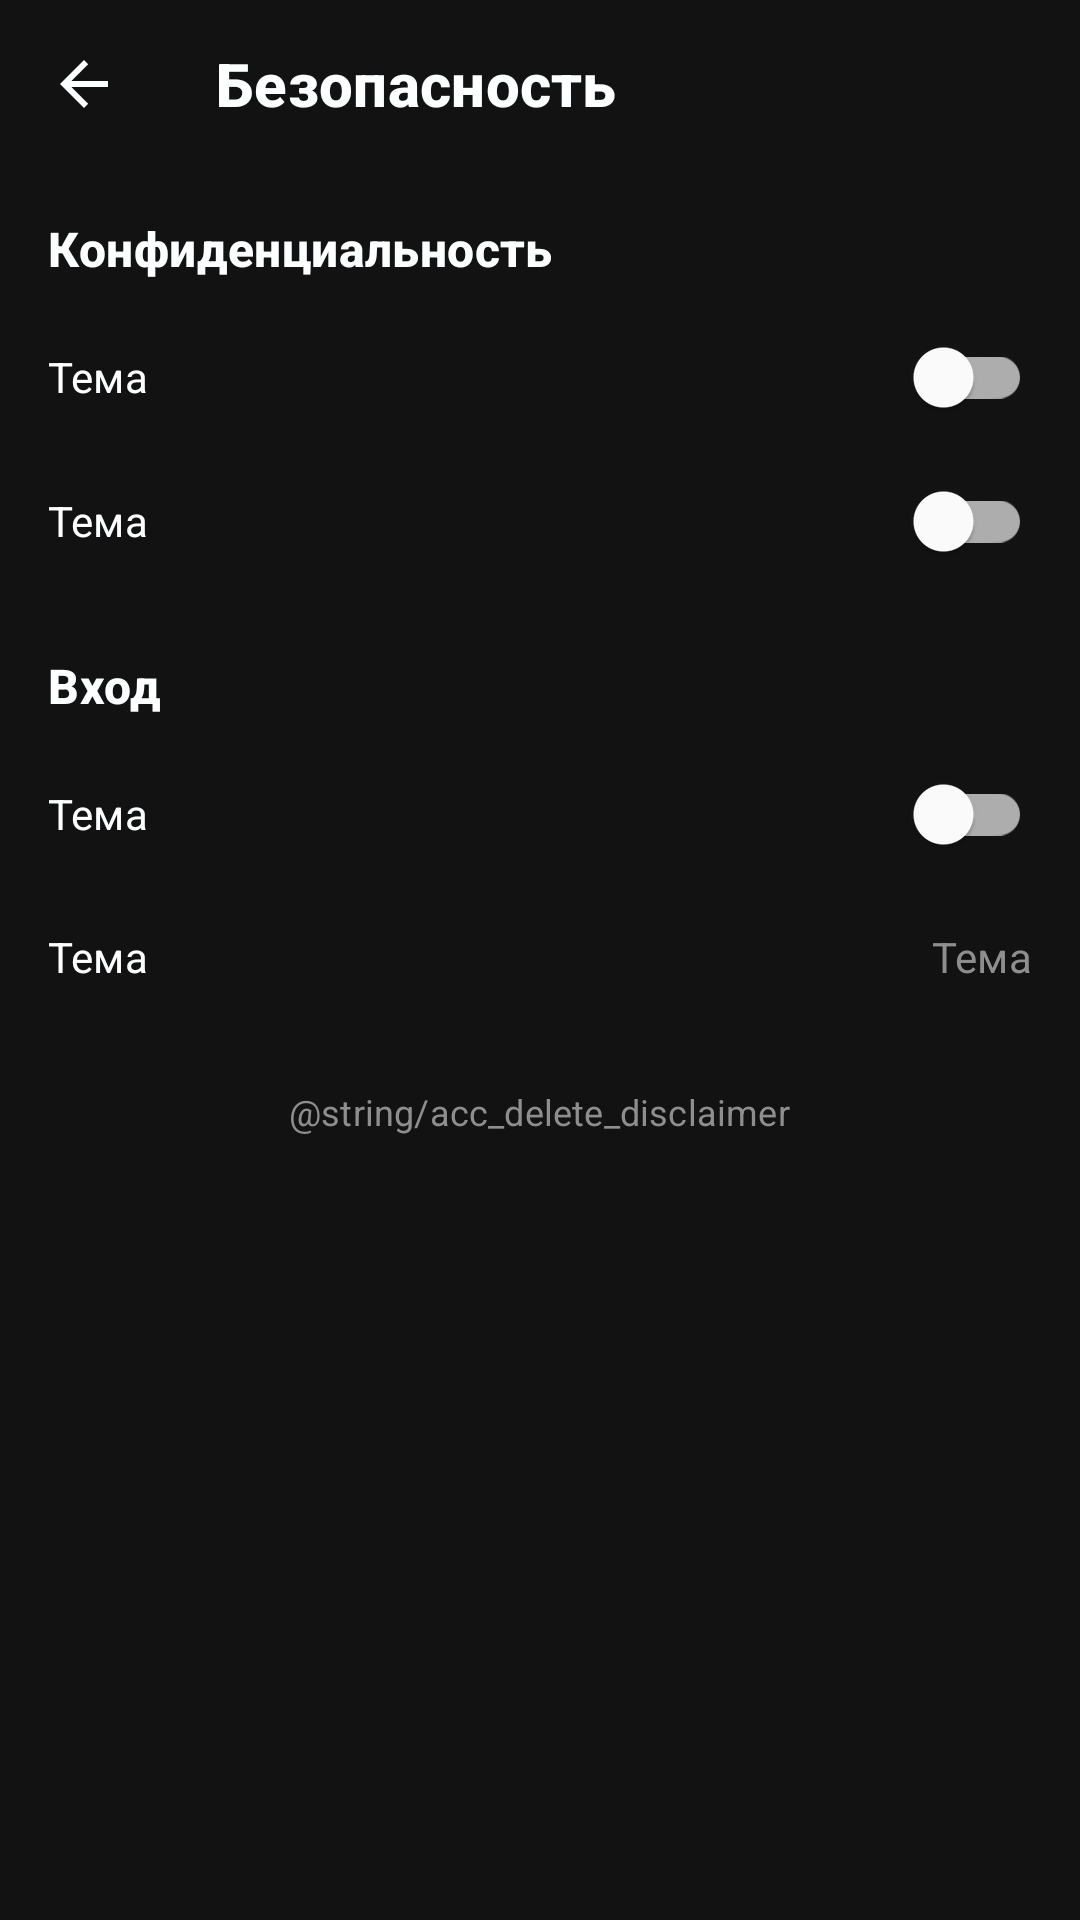

The Android layout XML behind this screen, and the referenced resources:
<!-- AndroidManifest.xml: application theme Theme.KozlovskyPay -->
<!-- res/layout/fragment_safety.xml -->
<?xml version="1.0" encoding="utf-8"?>
<LinearLayout xmlns:android="http://schemas.android.com/apk/res/android"
    xmlns:app="http://schemas.android.com/apk/res-auto"
    android:layout_width="match_parent"
    android:layout_height="match_parent"
    android:orientation="vertical">

    <com.google.android.material.appbar.AppBarLayout
        android:id="@+id/fs_appbar"
        android:layout_width="match_parent"
        android:layout_height="wrap_content"
        app:layout_constraintTop_toTopOf="parent">

        <androidx.appcompat.widget.Toolbar
            android:id="@+id/fs_toolbar"
            style="@style/Toolbar"
            android:layout_width="match_parent"
            android:layout_height="wrap_content"
            android:background="@color/background"
            app:title="Безопасность"
            app:titleTextColor="@color/white_soft" />
    </com.google.android.material.appbar.AppBarLayout>

    <androidx.core.widget.NestedScrollView
        android:layout_width="match_parent"
        android:layout_height="match_parent">

        <LinearLayout
            android:layout_width="match_parent"
            android:layout_height="match_parent"
            android:orientation="vertical">

            <TextView
                android:id="@+id/fs_tv_common"
                style="@style/Headline2"
                android:layout_width="wrap_content"
                android:layout_height="wrap_content"
                android:layout_marginStart="16dp"
                android:layout_marginTop="16dp"
                android:text="Конфиденциальность"
                app:layout_constraintStart_toStartOf="parent"
                app:layout_constraintTop_toTopOf="parent" />

            <include
                android:id="@+id/incognito"
                layout="@layout/item_settings_with_switch"
                android:layout_width="match_parent"
                android:layout_height="wrap_content"
                android:layout_marginTop="8dp" />

            <include
                android:id="@+id/hidden_avatars"
                layout="@layout/item_settings_with_switch"
                android:layout_width="match_parent"
                android:layout_height="wrap_content" />

            <TextView
                android:id="@+id/fs_tv_notifications"
                style="@style/Headline2"
                android:layout_width="wrap_content"
                android:layout_height="wrap_content"
                android:layout_marginStart="16dp"
                android:layout_marginTop="20dp"
                android:text="Вход"
                app:layout_constraintStart_toStartOf="parent"
                app:layout_constraintTop_toTopOf="parent" />

            <include
                android:id="@+id/fingerprint"
                layout="@layout/item_settings_with_switch"
                android:layout_width="match_parent"
                android:layout_height="wrap_content"
                android:layout_marginTop="8dp" />

            <include
                android:id="@+id/questions"
                layout="@layout/item_settings_with_value"
                android:layout_width="match_parent"
                android:layout_height="wrap_content" />

            <TextView
                android:id="@+id/acc_delete"
                style="@style/Footnote"
                android:layout_width="wrap_content"
                android:layout_height="wrap_content"
                android:layout_gravity="center_horizontal"
                android:layout_marginTop="20dp"
                android:gravity="center_horizontal"
                android:text="@string/acc_delete_disclaimer"
                android:textColor="@color/gray" />
        </LinearLayout>
    </androidx.core.widget.NestedScrollView>
</LinearLayout>
<!-- res/layout/item_settings_with_switch.xml (included above) -->
<?xml version="1.0" encoding="utf-8"?>
<FrameLayout xmlns:android="http://schemas.android.com/apk/res/android"
    xmlns:app="http://schemas.android.com/apk/res-auto"
    android:layout_width="match_parent"
    android:layout_height="wrap_content"
    android:paddingStart="16dp"
    android:paddingEnd="16dp">

    <TextView
        android:id="@+id/title"
        style="@style/Callout"
        android:layout_width="wrap_content"
        android:layout_height="wrap_content"
        android:layout_gravity="center_vertical"
        android:text="Тема"
        app:layout_constraintStart_toStartOf="parent"
        app:layout_constraintTop_toTopOf="parent" />

    <com.google.android.material.switchmaterial.SwitchMaterial
        android:id="@+id/value"
        style="@style/Callout"
        android:layout_width="wrap_content"
        android:layout_height="wrap_content"
        android:layout_gravity="end"
        android:textColor="@color/gray"
        app:layout_constraintEnd_toEndOf="parent"
        app:layout_constraintTop_toTopOf="parent" />
</FrameLayout>
<!-- res/layout/item_settings_with_value.xml (included above) -->
<?xml version="1.0" encoding="utf-8"?>
<FrameLayout xmlns:android="http://schemas.android.com/apk/res/android"
    xmlns:app="http://schemas.android.com/apk/res-auto"
    android:layout_width="match_parent"
    android:layout_height="wrap_content"
    android:paddingHorizontal="16dp"
    android:paddingVertical="14dp">

    <TextView
        android:id="@+id/title"
        style="@style/Callout"
        android:layout_width="wrap_content"
        android:layout_height="wrap_content"
        android:text="Тема"
        app:layout_constraintStart_toStartOf="parent"
        app:layout_constraintTop_toTopOf="parent" />

    <TextView
        android:id="@+id/value"
        style="@style/Callout"
        android:layout_width="wrap_content"
        android:layout_height="wrap_content"
        android:layout_gravity="end"
        android:text="Тема"
        android:textColor="@color/gray"
        app:layout_constraintEnd_toEndOf="parent"
        app:layout_constraintTop_toTopOf="parent" />
</FrameLayout>
<!-- resources referenced by this layout -->
<resources>
  <color name="background">#121212</color>
  <color name="gray">#8e8e8e</color>
  <color name="white_soft">#fdfeff</color>
  <string name="acc_delete_disclaimer">Чтобы отказаться от услуг, вы можете \nудалить аккаунт</string>
  <style name="Callout" parent="Text">
          <item name="android:fontFamily">sans-serif</item>
          <item name="android:letterSpacing">@dimen/text_letter_spacing_callout</item>
          <item name="android:lineSpacingExtra">@dimen/line_spacing_extra_callout</item>
          <item name="android:textSize">@dimen/text_size_callout</item>
          <item name="lineHeight">@dimen/line_height_callout</item>
      </style>
  <style name="Footnote" parent="Text">
          <item name="android:fontFamily">sans-serif</item>
          <item name="android:letterSpacing">@dimen/text_letter_spacing_footnote</item>
          <item name="android:lineSpacingExtra">@dimen/line_spacing_extra_footnote</item>
          <item name="android:textSize">@dimen/text_size_footnote</item>
          <item name="lineHeight">@dimen/line_height_footnote</item>
      </style>
  <style name="Headline2" parent="Text">
          <item name="android:fontFamily">sans-serif-medium</item>
          <item name="android:letterSpacing">@dimen/text_letter_spacing_headline_2</item>
          <item name="android:lineSpacingExtra">@dimen/line_spacing_extra_headline_2</item>
          <item name="android:textSize">@dimen/text_size_headline_2</item>
          <item name="android:textStyle">bold</item>
          <item name="lineHeight">@dimen/line_height_headline_2</item>
      </style>
  <style name="Text" parent="TextAppearance.AppCompat">
          <item name="android:textColor">@color/white_soft</item>
      </style>
  <item name="text_letter_spacing_callout" format="float" type="dimen">0.004</item>
  <dimen name="line_spacing_extra_callout">4sp</dimen>
  <dimen name="text_size_callout">14dp</dimen>
  <dimen name="line_height_callout">20dp</dimen>
  <item name="text_letter_spacing_footnote" format="float" type="dimen">0.0055</item>
  <dimen name="line_spacing_extra_footnote">2sp</dimen>
  <dimen name="text_size_footnote">12dp</dimen>
  <dimen name="line_height_footnote">16dp</dimen>
  <item name="text_letter_spacing_headline_2" format="float" type="dimen">0.0084</item>
  <dimen name="line_spacing_extra_headline_2">1sp</dimen>
  <dimen name="text_size_headline_2">16dp</dimen>
  <dimen name="line_height_headline_2">20dp</dimen>
  <!-- drawable ic_arrow_left_gray (drawable) -->
  <?xml version="1.0" encoding="utf-8"?>
  <vector xmlns:android="http://schemas.android.com/apk/res/android"
      android:width="24dp"
      android:height="24dp"
      android:viewportWidth="24"
      android:viewportHeight="24">
      <path
          android:fillColor="@color/white_soft"
          android:fillType="evenOdd"
          android:pathData="M20,11H7.8L13.4,5.4L12,4L4,12L12,20L13.4,18.6L7.8,13H20V11Z" />
  </vector>
  <color name="blue_accent">#267CBC</color>
  <color name="background_deep">#1c1c1e</color>
  <style name="RoundedBottomSheetDialog" parent="@style/ThemeOverlay.MaterialComponents.BottomSheetDialog">
          <item name="bottomSheetStyle">@style/RoundedBottomSheet</item>
      </style>
  <item name="text_letter_spacing_title_3" format="float" type="dimen">0.005</item>
  <dimen name="line_spacing_extra_title_3">1sp</dimen>
  <dimen name="text_size_title_3">20dp</dimen>
  <dimen name="line_height_title_3">24dp</dimen>
  <style name="RoundedBottomSheet" parent="Widget.MaterialComponents.BottomSheet">
          <item name="shapeAppearanceOverlay">@style/RoundedShapeAppearanceBottomSheetDialog</item>
          <item name="backgroundTint">@color/background</item>
      </style>
  <style name="RoundedShapeAppearanceBottomSheetDialog" parent="">
          <item name="cornerFamily">rounded</item>
          <item name="cornerSizeTopRight">16dp</item>
          <item name="cornerSizeTopLeft">16dp</item>
          <item name="cornerSizeBottomRight">0dp</item>
          <item name="cornerSizeBottomLeft">0dp</item>
      </style>
</resources>
